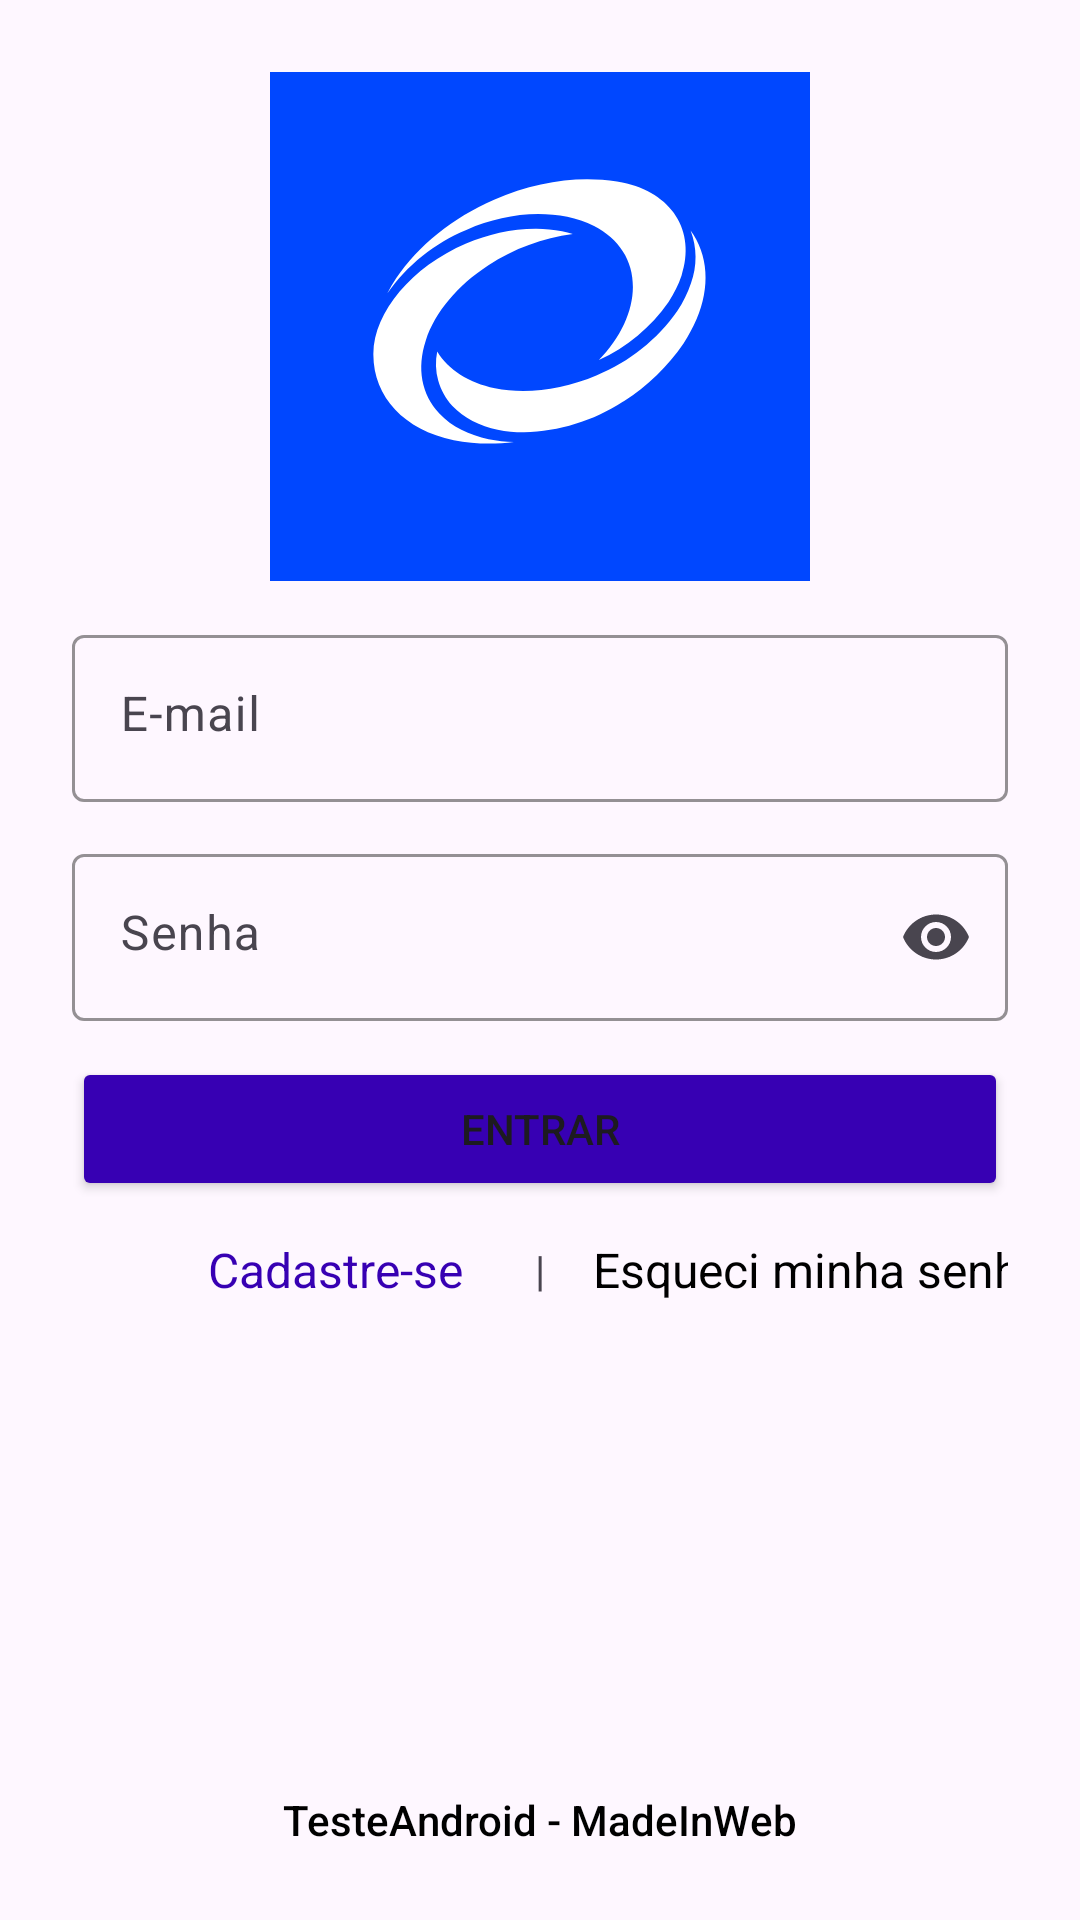

Reconstruct the res/layout file that produces this screen, plus the resources it refers to.
<!-- AndroidManifest.xml: application theme Theme.Material3.DayNight.NoActionBar -->
<!-- res/layout/activity_login_xml.xml -->
<?xml version="1.0" encoding="utf-8"?>
<androidx.constraintlayout.widget.ConstraintLayout
    xmlns:android="http://schemas.android.com/apk/res/android"
    xmlns:app="http://schemas.android.com/apk/res-auto"
    android:layout_width="match_parent"
    android:layout_height="match_parent"
    android:padding="@dimen/dimens_24dp">

    <ImageView
        android:id="@+id/imgLogo"
        android:layout_width="@dimen/dimens_180dp"
        android:layout_height="@dimen/dimens_180dp"
        android:src="@drawable/ic_made_in_web"
        android:contentDescription="@string/app_name"
        app:layout_constraintTop_toTopOf="parent"
        app:layout_constraintStart_toStartOf="parent"
        app:layout_constraintEnd_toEndOf="parent"
        app:layout_constraintBottom_toTopOf="@+id/formContainer"
        android:layout_marginBottom="@dimen/dimens_24dp"/>

    <androidx.constraintlayout.widget.ConstraintLayout
        android:id="@+id/formContainer"
        android:layout_width="@dimen/dimens_0dp"
        android:layout_height="wrap_content"
        app:layout_constraintTop_toTopOf="parent"
        app:layout_constraintBottom_toBottomOf="parent"
        app:layout_constraintStart_toStartOf="parent"
        app:layout_constraintEnd_toEndOf="parent">

        <com.google.android.material.textfield.TextInputLayout
            android:id="@+id/tilEmail"
            android:layout_width="@dimen/dimens_0dp"
            android:layout_height="wrap_content"
            app:layout_constraintTop_toTopOf="parent"
            app:layout_constraintStart_toStartOf="parent"
            app:layout_constraintEnd_toEndOf="parent"
            app:boxStrokeColor="@color/purple_700">

            <com.google.android.material.textfield.TextInputEditText
                android:id="@+id/etEmail"
                android:layout_width="match_parent"
                android:layout_height="wrap_content"
                android:hint="@string/label_email"
                android:inputType="textEmailAddress"
                android:gravity="start"/>
        </com.google.android.material.textfield.TextInputLayout>

        <com.google.android.material.textfield.TextInputLayout
            android:id="@+id/tilPassword"
            android:layout_width="@dimen/dimens_0dp"
            android:layout_height="wrap_content"
            android:layout_marginTop="@dimen/dimens_12dp"
            app:endIconMode="password_toggle"
            app:layout_constraintTop_toBottomOf="@id/tilEmail"
            app:layout_constraintStart_toStartOf="parent"
            app:layout_constraintEnd_toEndOf="parent"
            app:boxStrokeColor="@color/purple_700">

            <com.google.android.material.textfield.TextInputEditText
                android:id="@+id/etPassword"
                android:layout_width="match_parent"
                android:layout_height="wrap_content"
                android:hint="@string/label_password"
                android:inputType="textPassword"
                android:gravity="start"/>
        </com.google.android.material.textfield.TextInputLayout>

        <TextView
            android:id="@+id/tvError"
            android:layout_width="@dimen/dimens_0dp"
            android:layout_height="wrap_content"
            android:textColor="@color/red_error"
            android:visibility="gone"
            android:layout_marginTop="@dimen/dimens_8dp"
            app:layout_constraintTop_toBottomOf="@id/tilPassword"
            app:layout_constraintStart_toStartOf="parent"
            app:layout_constraintEnd_toEndOf="parent"/>

        <Button
            android:id="@+id/btnLogin"
            android:layout_width="@dimen/dimens_0dp"
            android:layout_height="wrap_content"
            android:layout_marginTop="@dimen/dimens_12dp"
            android:text="@string/label_button_login"
            android:backgroundTint="@color/purple_700"
            app:layout_constraintTop_toBottomOf="@id/tvError"
            app:layout_constraintStart_toStartOf="parent"
            app:layout_constraintEnd_toEndOf="parent"/>

        <androidx.constraintlayout.widget.ConstraintLayout
            android:id="@+id/layoutLinks"
            android:layout_width="match_parent"
            android:layout_height="wrap_content"
            android:layout_marginTop="@dimen/dimens_12dp"
            app:layout_constraintTop_toBottomOf="@id/btnLogin"
            app:layout_constraintStart_toStartOf="parent"
            app:layout_constraintEnd_toEndOf="parent">

            <TextView
                android:id="@+id/tvDivider"
                android:layout_width="wrap_content"
                android:layout_height="wrap_content"
                android:text="@string/label_divider"
                android:layout_marginHorizontal="@dimen/dimens_8dp"
                app:layout_constraintTop_toTopOf="parent"
                app:layout_constraintBottom_toBottomOf="parent"
                app:layout_constraintStart_toStartOf="parent"
                app:layout_constraintEnd_toEndOf="parent" />

            <TextView
                android:id="@+id/tvSignUp"
                android:layout_width="wrap_content"
                android:layout_height="wrap_content"
                app:layout_constraintEnd_toStartOf="@id/tvDivider"
                app:layout_constraintTop_toTopOf="parent"
                app:layout_constraintBottom_toBottomOf="parent"
                android:paddingHorizontal="@dimen/dimens_16dp"
                android:layout_marginHorizontal="@dimen/dimens_8dp"
                android:text="@string/label_register"
                android:textColor="@color/purple_700"
                android:textSize="@dimen/size_16sp"/>

            <TextView
                android:id="@+id/tvForgot"
                android:layout_width="wrap_content"
                android:layout_height="wrap_content"
                app:layout_constraintStart_toEndOf="@id/tvDivider"
                app:layout_constraintTop_toTopOf="parent"
                app:layout_constraintBottom_toBottomOf="parent"
                android:text="@string/label_forgot_password"
                android:textColor="@color/black"
                android:textSize="@dimen/size_16sp"
                android:paddingHorizontal="@dimen/dimens_8dp"
                android:layout_marginHorizontal="@dimen/dimens_8dp"/>
        </androidx.constraintlayout.widget.ConstraintLayout>
    </androidx.constraintlayout.widget.ConstraintLayout>

    <ProgressBar
        android:id="@+id/progress"
        style="?android:attr/progressBarStyle"
        android:layout_width="wrap_content"
        android:layout_height="wrap_content"
        android:visibility="gone"
        android:layout_marginTop="@dimen/dimens_16dp"
        app:layout_constraintTop_toTopOf="parent"
        app:layout_constraintBottom_toBottomOf="parent"
        app:layout_constraintStart_toStartOf="parent"
        app:layout_constraintEnd_toEndOf="parent"
        android:indeterminateTint="@color/purple_700"/>

    <TextView
        android:id="@+id/tvAppName"
        android:layout_width="wrap_content"
        android:layout_height="wrap_content"
        android:text="@string/app_name"
        android:textColor="@color/black"
        android:textSize="14sp"
        android:fontFamily="sans-serif-medium"
        app:layout_constraintBottom_toBottomOf="parent"
        app:layout_constraintStart_toStartOf="parent"
        app:layout_constraintEnd_toEndOf="parent" />

</androidx.constraintlayout.widget.ConstraintLayout>
<!-- resources referenced by this layout -->
<resources>
  <dimen name="dimens_0dp">0dp</dimen>
  <dimen name="dimens_12dp">12dp</dimen>
  <dimen name="dimens_16dp">16dp</dimen>
  <dimen name="dimens_180dp">180dp</dimen>
  <dimen name="dimens_24dp">24dp</dimen>
  <dimen name="dimens_8dp">8dp</dimen>
  <dimen name="size_16sp">16sp</dimen>
  <!-- drawable ic_made_in_web: vector/xml drawable (drawable, 2209 chars, omitted) -->
  <string name="app_name">TesteAndroid - MadeInWeb</string>
  <string name="label_button_login">Entrar</string>
  <string name="label_divider">|</string>
  <string name="label_email">E-mail</string>
  <string name="label_forgot_password">Esqueci minha senha</string>
  <string name="label_password">Senha</string>
  <string name="label_register">Cadastre-se</string>
  <!-- not gathered from this repository: default colours our renderer supplied (Android Studio template values) -->
  <color name="purple_700">#FF3700B3</color>
  <color name="black">#FF000000</color>
</resources>
